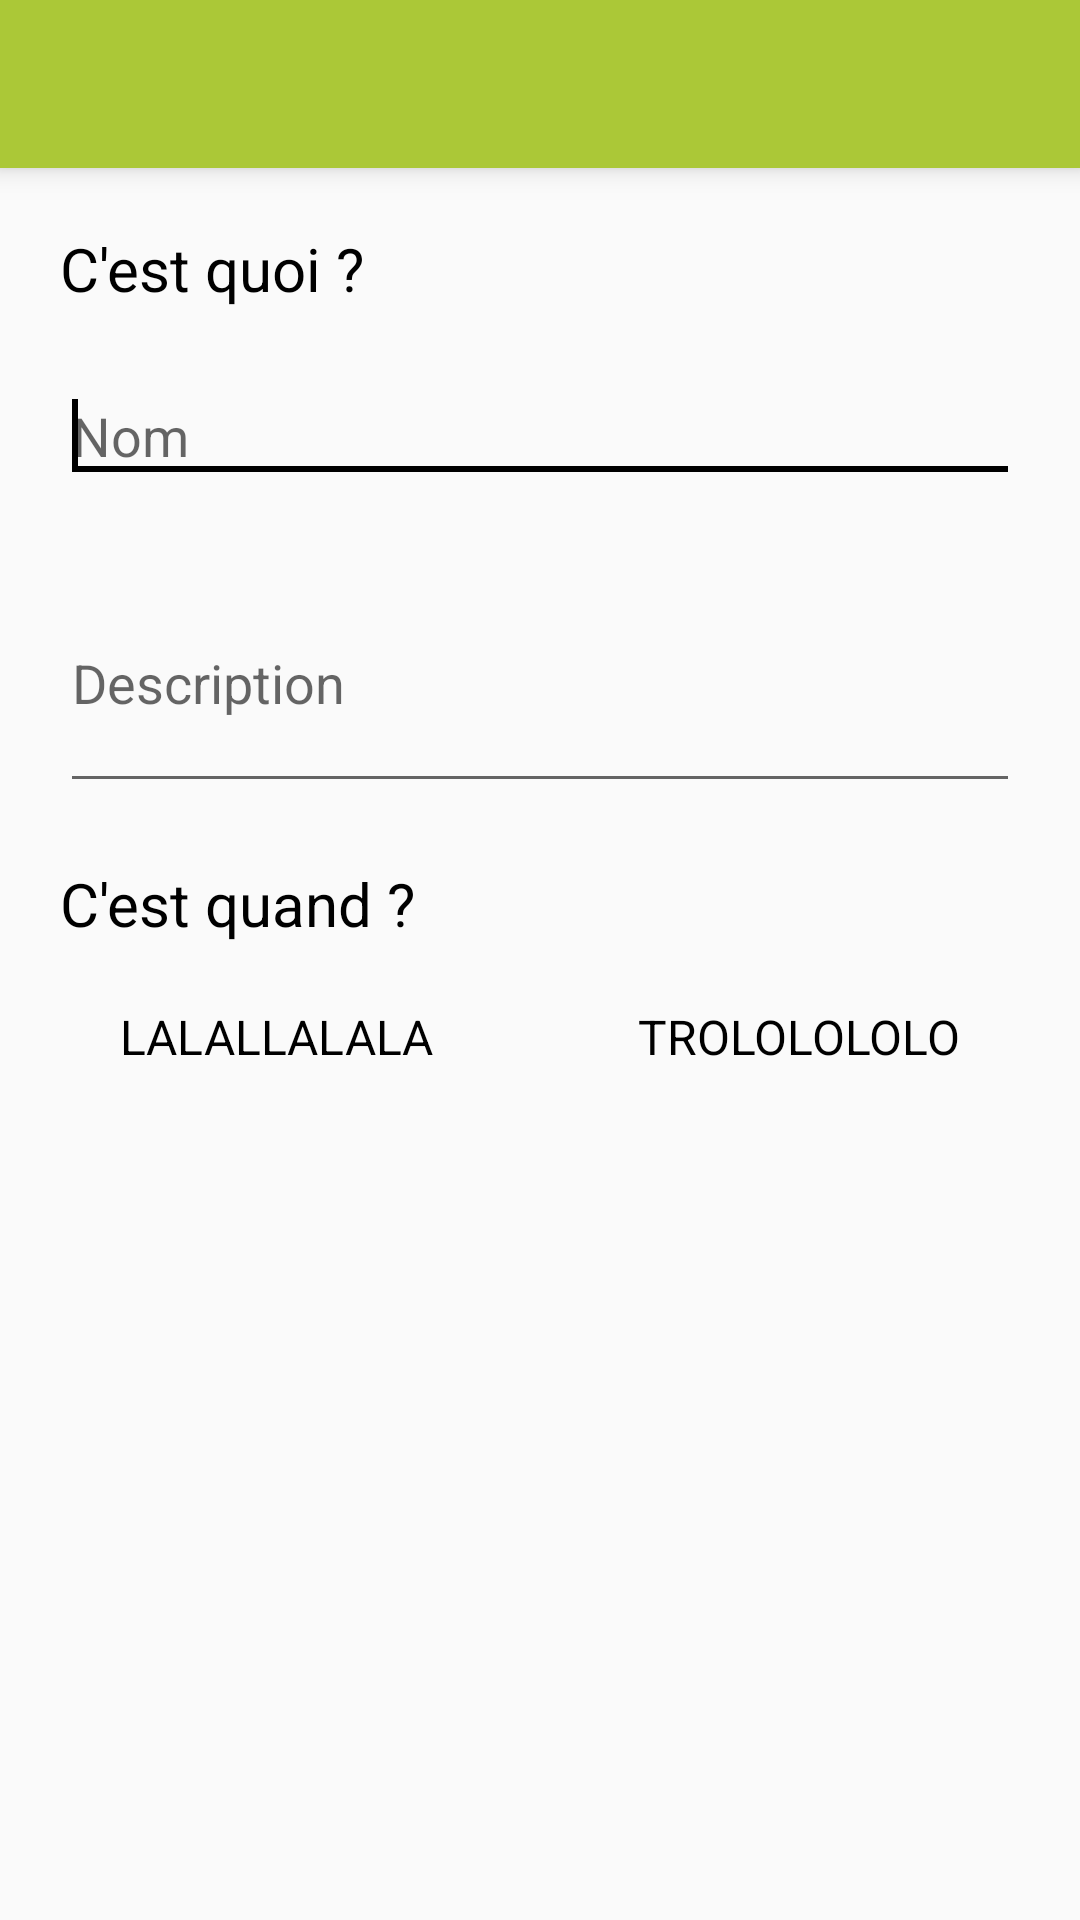

Layout XML and referenced resources for this Android screen:
<!-- AndroidManifest.xml: application theme AppTheme -->
<!-- res/layout/activity_event.xml -->
<?xml version="1.0" encoding="utf-8"?>

<RelativeLayout xmlns:android="http://schemas.android.com/apk/res/android"
    android:layout_width="match_parent"
    android:layout_height="match_parent" >

    <include layout="@layout/toolbar" android:id="@+id/toolbar"/>

    <TextView
        android:id="@+id/whatEditText"
        android:layout_width="wrap_content"
        android:layout_height="wrap_content"
        android:layout_marginLeft="20dp"
        android:layout_below="@+id/toolbar"
        android:layout_marginRight="20dp"
        android:layout_marginTop="20dp"
        android:text="C'est quoi ?"
        android:layout_marginBottom="20dp"
        android:textColor="#000000"
        android:textSize="20sp" />

    <EditText
        android:id="@+id/nameEditText"
        android:layout_width="match_parent"
        android:layout_height="wrap_content"
        android:hint="Nom"
        android:layout_below="@+id/whatEditText"
        android:layout_marginLeft="20dp"
        android:layout_marginRight="20dp"
        android:layout_marginBottom="20dp"
        android:ems="10" >

        <requestFocus />
    </EditText>

    <EditText
        android:id="@+id/descriptionEditText"
        android:layout_width="match_parent"
        android:layout_height="wrap_content"
        android:hint="Description"
        android:lines="3"
        android:layout_below="@+id/nameEditText"
        android:layout_marginLeft="20dp"
        android:layout_marginRight="20dp"
        android:layout_marginBottom="20dp"
        android:ems="10" />

    <TextView
        android:id="@+id/whenEditText"
        android:layout_width="wrap_content"
        android:layout_height="wrap_content"
        android:layout_marginLeft="20dp"
        android:layout_below="@+id/descriptionEditText"
        android:layout_marginRight="20dp"
        android:text="C'est quand ?"
        android:layout_marginBottom="20dp"
        android:textColor="#000000"
        android:textSize="20sp" />

    <TextView
        android:id="@+id/lblDate"
        android:layout_width="wrap_content"
        android:layout_height="wrap_content"
        android:layout_marginLeft="40dp"
        android:layout_below="@+id/whenEditText"
        android:layout_marginRight="20dp"
        android:text="LALALLALALA"
        android:layout_marginBottom="20dp"
        android:textColor="#000000"
        android:textSize="16sp" />

    <TextView
        android:layout_width="wrap_content"
        android:layout_height="wrap_content"
        android:text="TROLOLOLOLO"
        android:id="@+id/lblTime"
        android:layout_marginRight="40dp"
        android:layout_alignBottom="@+id/lblDate"
        android:layout_alignParentRight="true"
        android:textColor="#000000"
        android:textSize="16sp" />

</RelativeLayout>
<!-- res/layout/toolbar.xml (included above) -->
<android.support.v7.widget.Toolbar xmlns:android="http://schemas.android.com/apk/res/android"
    xmlns:app="http://schemas.android.com/apk/res-auto"
    android:id="@+id/toolbar"
    android:layout_width="match_parent"
    android:layout_height="?attr/actionBarSize"
    android:elevation="5dp"
    android:background="?attr/colorPrimary"
    app:theme="@style/Dark.Overlay"
    app:popupTheme="@style/Dark.Overlay.LightPopup" />
<!-- resources referenced by this layout -->
<resources>
  <style name="Dark.Overlay" parent="@style/ThemeOverlay.AppCompat.Dark.ActionBar">
          <item name="android:background">?attr/colorPrimary</item>
      </style>
  <style name="Dark.Overlay.LightPopup" parent="ThemeOverlay.AppCompat.Light">
      </style>
  <style name="AppTheme" parent="AppTheme.Base" />
  <style name="AppTheme.Base" parent="Theme.AppCompat.Light">
          <item name="colorPrimary">@color/cool_green</item>
          <item name="colorPrimaryDark">@color/cool_green_dark</item>
          <item name="colorAccent">@color/color_accent</item>
          <item name="android:windowNoTitle">true</item>
          <item name="windowActionBar">false</item>
          <item name="android:windowActionBarOverlay">true</item>
          
          <item name="windowActionBarOverlay">true</item>
      </style>
  <color name="cool_green">#abc837</color>
  <color name="cool_green_dark">#95AD32</color>
  <color name="color_accent">#000</color>
</resources>
